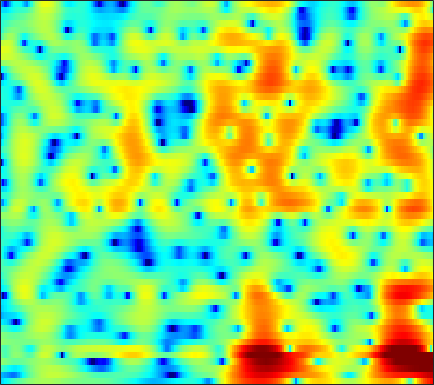

The data file committed next to this chart (first rows):
-7.7893, -7.0136, -6.0553, -5.1852, -4.5778, -3.8217, -3.1134, -2.6135, -1.9837, -1.3926, -0.84601, -0.46507, 0.0012049, 0.41849, 0.69704, 1.0201, 1.2915, 1.4567, 1.6265, 1.74, 1.7979, 1.8045, 1.7719, 1.6905
-9.197, -9.461, -10.05, -10.89, -11.61, -12.37, -12.33, -11.53, -9.767, -7.769, -5.888, -4.621, -3.135, -1.865, -1.042, -0.09493, 0.6986, 1.202, 1.762, 2.208, 2.549, 2.743, 2.925, 3.031
-2.953, -3.489, -4.273, -5.102, -5.705, -6.373, -6.701, -6.624, -6.074, -5.144, -4.041, -3.195, -2.116, -1.143, -0.4932, 0.271, 0.9155, 1.323, 1.771, 2.116, 2.356, 2.475, 2.56, 2.562
0.8975, 0.4195, -0.1459, -0.6106, -0.888, -1.157, -1.309, -1.35, -1.312, -1.18, -0.9708, -0.767, -0.4435, -0.08627, 0.1935, 0.5625, 0.9058, 1.125, 1.363, 1.502, 1.516, 1.438, 1.214, 0.8651
-0.6126, -1.902, -2.447, -1.798, -1.052, -0.18, 0.3759, 0.559, 0.4977, 0.09959, -0.6023, -1.241, -1.991, -2.188, -1.77, -0.6191, 0.733, 1.668, 2.671, 3.327, 3.599, 3.531, 3.07, 2.127
-1.397, -2.294, -2.43, -1.713, -1.053, -0.3425, 0.05199, 0.1044, -0.1648, -0.8626, -1.999, -3.108, -4.702, -5.626, -5.219, -3.48, -1.469, -0.1766, 1.16, 2.068, 2.601, 2.772, 2.741, 2.446
0.9484, 0.6467, 0.3394, 0.1302, 0.02686, -0.06401, -0.1347, -0.1915, -0.2708, -0.3671, -0.4596, -0.5106, -0.5228, -0.4284, -0.2824, -0.01956, 0.3008, 0.5438, 0.825, 1.015, 1.098, 1.074, 0.9235, 0.6341
0.2705, 0.001995, -0.3288, -0.6108, -0.7717, -0.9069, -0.9401, -0.9009, -0.7583, -0.5228, -0.2122, 0.04935, 0.4154, 0.7835, 1.058, 1.386, 1.654, 1.806, 1.925, 1.934, 1.816, 1.63, 1.238, 0.66
-2.202, -2.629, -3.272, -3.991, -4.545, -5.206, -5.559, -5.478, -4.831, -3.743, -2.471, -1.518, -0.34, 0.6819, 1.339, 2.065, 2.627, 2.941, 3.219, 3.329, 3.261, 3.09, 2.706, 2.133
-6.65, -6.829, -7.403, -8.534, -9.936, -13.04, -19.3, -28.04, -16.01, -9.875, -6.159, -4.125, -2.012, -0.3851, 0.5898, 1.626, 2.414, 2.858, 3.276, 3.513, 3.581, 3.528, 3.329, 2.985
-9.876, -8.967, -8.228, -7.863, -7.742, -7.626, -7.379, -6.992, -6.12, -4.891, -3.498, -2.475, -1.225, -0.1335, 0.5617, 1.333, 1.938, 2.286, 2.615, 2.817, 2.904, 2.902, 2.803, 2.601
-7.964, -7.359, -6.588, -5.815, -5.223, -4.433, -3.654, -3.059, -2.253, -1.468, -0.7181, -0.1895, 0.4301, 0.9364, 1.243, 1.55, 1.749, 1.84, 1.904, 1.918, 1.898, 1.863, 1.78, 1.663
-7.092, -7.037, -6.414, -5.281, -4.259, -2.85, -1.535, -0.6381, 0.4025, 1.238, 1.836, 2.133, 2.356, 2.349, 2.201, 1.837, 1.321, 0.8951, 0.365, -0.01802, -0.189, -0.1774, -0.0373, 0.1548
-13.9, -22.23, -16.52, -8.543, -5.107, -1.914, 0.395, 1.73, 3.062, 3.976, 4.517, 4.664, 4.517, 3.957, 3.237, 1.811, -0.2669, -2.362, -5.92, -9.053, -8.106, -6.102, -3.937, -2.606
-6.539, -6.192, -5.066, -3.31, -1.855, 0.0007891, 1.646, 2.681, 3.75, 4.455, 4.837, 4.897, 4.649, 4.014, 3.256, 1.843, -0.07411, -1.852, -4.361, -6.204, -6.544, -6.123, -5.586, -5.674
-5.593, -4.321, -2.809, -1.45, -0.5177, 0.6399, 1.673, 2.329, 3.05, 3.579, 3.868, 3.941, 3.837, 3.497, 3.091, 2.36, 1.462, 0.7047, -0.369, -1.448, -2.515, -3.363, -4.685, -6.321
-3.941, -3.091, -2.055, -1.13, -0.483, 0.3272, 1.056, 1.535, 2.095, 2.563, 2.903, 3.06, 3.142, 3.071, 2.921, 2.589, 2.119, 1.679, 0.9594, 0.1217, -0.8433, -1.672, -2.908, -4.262
-2.431, -2.208, -1.902, -1.564, -1.252, -0.7804, -0.2544, 0.1812, 0.7736, 1.328, 1.839, 2.163, 2.506, 2.73, 2.814, 2.803, 2.652, 2.45, 2.058, 1.506, 0.7961, 0.1618, -0.8319, -2.023
-2.491, -2.995, -3.68, -4.212, -4.407, -4.257, -3.612, -2.891, -1.808, -0.754, 0.1955, 0.8353, 1.563, 2.155, 2.505, 2.858, 3.066, 3.129, 3.092, 2.89, 2.522, 2.133, 1.445, 0.549
-3.812, -5.303, -7.973, -12.03, -16.5, -17.63, -11.79, -8.732, -5.955, -3.955, -2.464, -1.56, -0.5352, 0.3621, 0.9735, 1.713, 2.356, 2.749, 3.142, 3.386, 3.459, 3.39, 3.142, 2.722
-3.727, -4.834, -6.589, -8.418, -9.49, -9.918, -9.12, -8.203, -7.135, -6.364, -5.784, -5.392, -4.719, -3.744, -2.818, -1.468, -0.1386, 0.7684, 1.79, 2.591, 3.164, 3.448, 3.649, 3.655
-3.313, -3.626, -4.098, -4.54, -4.88, -5.285, -5.684, -6.112, -6.852, -8.145, -10.31, -12.79, -16.65, -14.07, -10.08, -6.017, -3.134, -1.478, 0.2574, 1.558, 2.508, 3.041, 3.532, 3.801
-4.473, -3.926, -3.386, -3.135, -3.104, -3.224, -3.575, -4.012, -4.794, -5.896, -7.303, -8.415, -9.28, -8.508, -7.03, -4.797, -2.729, -1.413, 0.05384, 1.221, 2.116, 2.635, 3.136, 3.443
-4.596, -3.473, -2.442, -1.822, -1.525, -1.372, -1.419, -1.528, -1.867, -2.222, -2.59, -2.8, -2.89, -2.7, -2.37, -1.728, -0.9646, -0.3357, 0.4735, 1.188, 1.804, 2.159, 2.492, 2.673
-1.175, -0.7569, -0.3034, 0.08149, 0.3152, 0.4845, 0.5295, 0.4823, 0.262, -0.05831, -0.4694, -0.7908, -1.192, -1.482, -1.573, -1.437, -1.049, -0.6288, 0.02612, 0.6557, 1.188, 1.478, 1.704, 1.731
1.008, 0.9391, 1.063, 1.404, 1.654, 1.984, 2.165, 2.122, 1.945, 1.389, 0.5401, -0.3333, -1.85, -3.659, -4.941, -5.621, -4.559, -3.251, -1.589, -0.262, 0.56, 0.9192, 1.073, 0.8829
-2.22, -2.664, -1.553, 0.1416, 1.309, 2.538, 3.324, 3.647, 3.683, 3.29, 2.376, 1.268, -0.887, -4.229, -7.851, -11.2, -6.855, -3.813, -1.152, 0.3918, 1.127, 1.226, 0.797, -0.2326
-9.855, -11.11, -6.607, -2.985, -1.035, 0.8223, 2.039, 2.7, 3.089, 3.185, 2.884, 2.467, 1.708, 0.8708, 0.3378, -0.06407, 0.01283, 0.2396, 0.674, 0.9201, 0.925, 0.6461, -0.1797, -1.7
-3.695, -4.097, -3.815, -3.023, -2.188, -1.043, -0.01718, 0.6151, 1.226, 1.56, 1.651, 1.589, 1.331, 0.9774, 0.6946, 0.2866, -0.0231, -0.1979, -0.3503, -0.4253, -0.4637, -0.5093, -0.631, -0.8433
-6.843, -7.665, -7.276, -5.66, -4.2, -2.515, -1.034, -0.2406, 0.6422, 1.125, 1.325, 1.267, 0.9619, 0.4061, -0.1626, -1.047, -2.005, -2.605, -3.161, -3.109, -2.604, -2.005, -1.126, -0.2571
-12.6, -17.53, -13.03, -7.811, -5.227, -2.708, -0.9378, 0.08474, 1.011, 1.568, 1.723, 1.581, 1.055, 0.07691, -1.002, -2.941, -5.851, -8.93, -14.07, -12.68, -7.771, -5.106, -2.542, -0.6115
-4.776, -5.072, -4.797, -3.732, -2.756, -1.374, -0.1669, 0.6153, 1.375, 1.823, 1.937, 1.807, 1.297, 0.4049, -0.534, -2.193, -4.249, -5.914, -7.625, -7.519, -5.973, -4.535, -2.811, -1.298
-5.897, -5.651, -4.634, -3.163, -2.066, -0.6544, 0.555, 1.284, 2.033, 2.499, 2.669, 2.622, 2.3, 1.724, 1.14, 0.1722, -0.8545, -1.624, -2.489, -3.124, -3.451, -3.489, -3.259, -2.766
-24.06, -13.03, -7.195, -3.76, -1.926, -0.007346, 1.43, 2.276, 3.098, 3.638, 3.885, 3.882, 3.657, 3.172, 2.662, 1.782, 0.7146, -0.2403, -1.62, -3.206, -4.889, -6.247, -7.707, -8.254
-5.713, -5.122, -3.635, -1.923, -0.6536, 0.7977, 2.021, 2.765, 3.54, 4.032, 4.279, 4.282, 4.061, 3.571, 3.023, 2.058, 0.7806, -0.3848, -2.312, -4.699, -7.839, -10.97, -17.48, -28.19
-3.676, -3.131, -2.091, -0.9487, -0.02726, 1.118, 2.164, 2.793, 3.497, 3.944, 4.158, 4.171, 3.96, 3.502, 2.975, 2.046, 0.8027, -0.3122, -2.128, -4.311, -6.781, -8.818, -11.41, -13.37
-7.134, -5.497, -3.452, -1.636, -0.4691, 0.9136, 2.021, 2.737, 3.425, 3.923, 4.161, 4.193, 4.037, 3.655, 3.231, 2.458, 1.449, 0.5251, -0.9438, -2.705, -4.858, -6.735, -9.978, -14.63
-10.54, -7.729, -4.936, -2.689, -1.315, 0.2447, 1.47, 2.223, 2.953, 3.439, 3.689, 3.714, 3.578, 3.261, 2.937, 2.37, 1.722, 1.143, 0.2756, -0.7559, -1.998, -3.04, -4.575, -6.122
-7.869, -6.953, -5.296, -3.457, -2.165, -0.6274, 0.6589, 1.347, 2.089, 2.435, 2.514, 2.396, 2.04, 1.547, 1.137, 0.6937, 0.4148, 0.3217, 0.299, 0.2631, 0.1857, 0.04066, -0.1938, -0.4628
-13.37, -11.7, -8.316, -5.238, -3.433, -1.558, -0.1553, 0.5421, 1.203, 1.359, 1.072, 0.5809, -0.5445, -2.161, -3.635, -5.167, -5.047, -3.804, -1.873, -0.2569, 0.9815, 1.604, 2.187, 2.519
-13.28, -11.65, -8.347, -5.623, -3.98, -2.344, -1.183, -0.5283, -0.1175, 0.006309, -0.364, -0.9722, -2.365, -4.657, -7.329, -12.11, -11.13, -7.181, -3.207, -0.5912, 1.172, 2.133, 2.993, 3.521
-6.107, -5.864, -5.205, -4.449, -3.833, -3.134, -2.539, -2.189, -1.886, -1.688, -1.616, -1.703, -1.927, -2.251, -2.458, -2.481, -2.031, -1.357, -0.2379, 0.9035, 1.861, 2.453, 3.009, 3.313
-4.748, -4.627, -4.523, -4.461, -4.49, -4.518, -4.586, -4.628, -4.375, -4.009, -3.363, -2.786, -2.004, -1.27, -0.7308, -0.06803, 0.5944, 1.091, 1.707, 2.256, 2.697, 2.913, 3.088, 3.079
-4.513, -4.502, -4.685, -5.081, -5.621, -6.688, -8.248, -9.584, -10.73, -9.521, -6.915, -4.927, -2.737, -0.9974, 0.03645, 1.158, 2.014, 2.499, 2.982, 3.272, 3.394, 3.366, 3.189, 2.871
-4.738, -4.718, -4.766, -5.095, -5.547, -6.719, -8.828, -11.09, -14.38, -11.97, -7.199, -4.439, -1.714, 0.2628, 1.391, 2.521, 3.292, 3.671, 3.934, 3.942, 3.701, 3.395, 2.774, 1.98
-7.263, -6.83, -5.898, -4.992, -4.455, -3.98, -3.711, -3.547, -3.12, -2.223, -1.029, -0.03587, 1.248, 2.349, 3.023, 3.675, 4.067, 4.188, 4.104, 3.751, 3.099, 2.407, 1.208, -0.36
-23.68, -14.38, -8.527, -5.297, -3.685, -2.095, -0.936, -0.2855, 0.4895, 1.212, 1.895, 2.354, 2.913, 3.365, 3.599, 3.78, 3.769, 3.623, 3.235, 2.587, 1.668, 0.7255, -0.8616, -2.945
-5.889, -5.247, -3.75, -2.133, -1.078, 0.06467, 0.9465, 1.498, 2.055, 2.449, 2.751, 2.912, 3.035, 3.05, 2.992, 2.822, 2.532, 2.229, 1.711, 1.026, 0.1347, -0.6879, -2.068, -3.816
0.8327, 0.9086, 1.117, 1.497, 1.78, 2.09, 2.33, 2.477, 2.538, 2.489, 2.354, 2.208, 1.918, 1.537, 1.215, 0.7125, 0.1858, -0.2144, -0.6894, -1.125, -1.604, -1.989, -2.684, -3.669
3.773, 3.676, 3.567, 3.447, 3.337, 3.113, 2.792, 2.475, 1.974, 1.426, 0.8272, 0.362, -0.2862, -1.046, -1.703, -2.805, -4.038, -4.841, -5.412, -5.107, -4.312, -3.713, -3.134, -2.912
4.503, 4.419, 4.321, 4.063, 3.76, 3.188, 2.34, 1.48, 0.1504, -1.261, -2.494, -3.145, -3.604, -3.987, -4.57, -6.057, -9.072, -13.39, -31.05, -12.62, -6.923, -4.553, -2.519, -1.311
2.554, 2.961, 3.334, 3.436, 3.25, 2.608, 1.417, 0.08153, -2.512, -6.782, -13.91, -15.73, -9.412, -6.048, -4.833, -4.212, -4.359, -4.646, -4.567, -3.538, -1.956, -0.7942, 0.4045, 1.196
-2.68, -0.9182, 0.5357, 1.358, 1.601, 1.442, 0.7772, -0.03176, -1.55, -3.457, -5.071, -5.371, -4.424, -2.95, -1.925, -0.9195, -0.1912, 0.2391, 0.767, 1.273, 1.776, 2.091, 2.358, 2.381
-4.468, -3.152, -1.784, -0.8807, -0.4349, -0.1211, -0.07795, -0.1878, -0.4731, -0.7352, -0.8801, -0.8261, -0.5599, -0.0939, 0.3122, 0.867, 1.379, 1.726, 2.099, 2.373, 2.508, 2.499, 2.332, 1.921
-4.195, -3.687, -2.982, -2.377, -1.989, -1.555, -1.227, -1.046, -0.8385, -0.6396, -0.4153, -0.211, 0.1367, 0.5486, 0.8732, 1.337, 1.77, 2.055, 2.353, 2.535, 2.561, 2.47, 2.175, 1.666
-5.065, -4.808, -4.423, -3.952, -3.591, -3.113, -2.66, -2.345, -1.954, -1.63, -1.286, -1.004, -0.5402, 0.007995, 0.4757, 1.111, 1.722, 2.12, 2.554, 2.826, 2.926, 2.875, 2.619, 2.158
-6.987, -7.202, -7.227, -6.731, -6.114, -5.202, -4.404, -3.953, -3.611, -3.47, -3.406, -3.263, -2.783, -1.87, -0.9767, 0.2827, 1.462, 2.223, 3.017, 3.54, 3.794, 3.804, 3.597, 3.143
-10.34, -13.44, -17.26, -13.7, -10.31, -7.315, -5.625, -5.022, -4.979, -5.804, -7.722, -9.785, -10.97, -7.339, -4.261, -1.037, 1.284, 2.582, 3.813, 4.584, 4.941, 4.964, 4.702, 4.118
